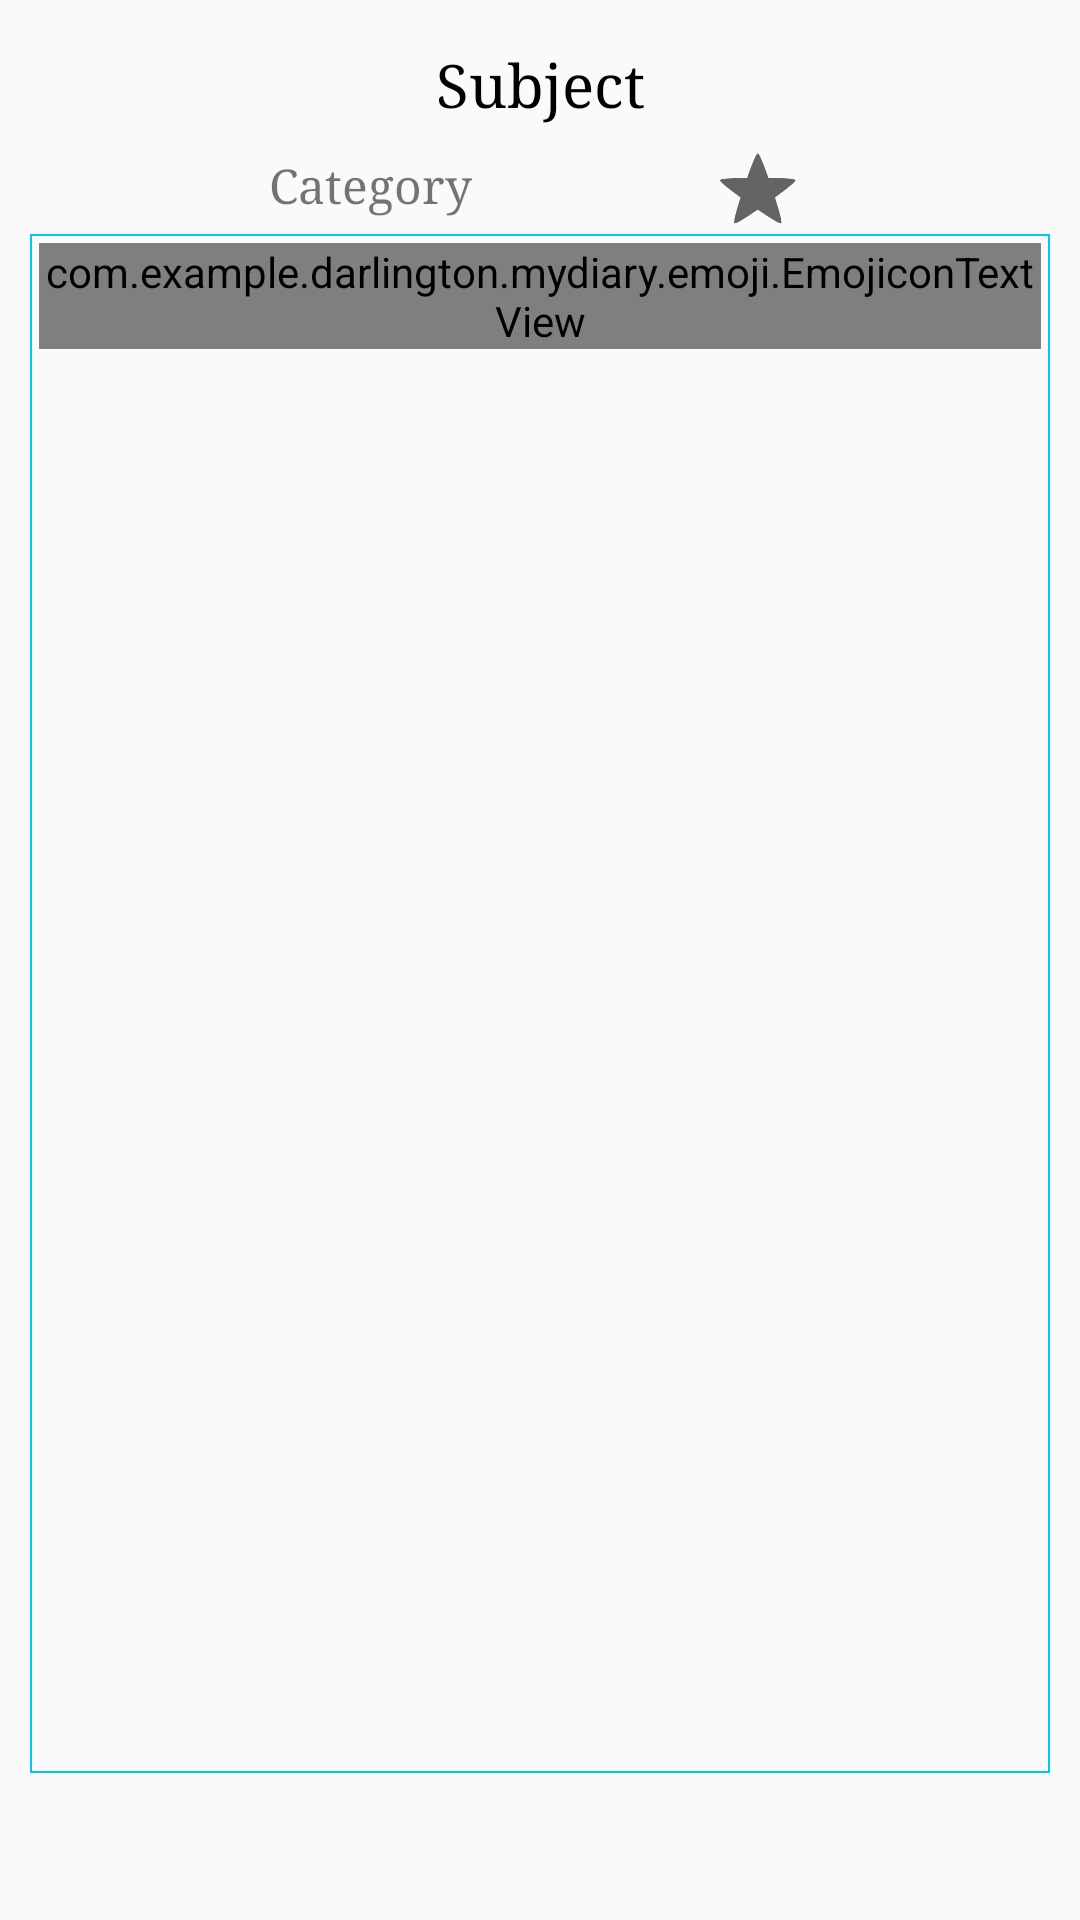

Android layout source for this screen:
<!-- AndroidManifest.xml: application theme AppTheme -->
<!-- res/layout/activity_home.xml -->
<?xml version="1.0" encoding="utf-8"?>
<FrameLayout xmlns:android="http://schemas.android.com/apk/res/android"

    xmlns:tools="http://schemas.android.com/tools"
    android:layout_width="match_parent"
    android:layout_height="match_parent"
    android:orientation="vertical"
    android:id="@+id/container"
    android:padding="10dp"
    tools:context="com.example.darlington.mydiary.Home">

    <LinearLayout
        android:layout_width="match_parent"
        android:layout_height="match_parent"
        android:orientation="vertical">

        <LinearLayout
            android:id="@+id/no_image"
            android:layout_width="match_parent"
            android:layout_height="wrap_content"
            android:orientation="vertical"
            android:visibility="visible">
            <TextView
                android:id="@+id/home_sub"
                android:layout_width="match_parent"
                android:layout_height="wrap_content"
                android:fontFamily="serif"
                android:gravity="center_horizontal"
                android:padding="5dp"
                android:text="Subject"
                android:textColor="@android:color/black"
                android:textSize="20sp" />

            <LinearLayout
                android:layout_width="match_parent"
                android:layout_height="wrap_content"
                android:orientation="horizontal"            >
                <TextView
                    android:id="@+id/home_cat"
                    android:layout_width="0dp"
                    android:layout_weight="2"
                    android:layout_height="wrap_content"
                    android:fontFamily="serif"
                    android:gravity="center"
                    android:padding="5dp"
                    android:text="Category"
                    android:textSize="16sp" />
                <CheckBox
                    android:id="@+id/star"
                    android:layout_width="0dp"
                    android:layout_weight="1"
                    android:layout_height="wrap_content"
                    style="?android:attr/starStyle"
                    android:onClick="star"/>
            </LinearLayout>
        </LinearLayout>

        <LinearLayout
            android:id="@+id/yes_image"
            android:layout_width="match_parent"
            android:layout_height="wrap_content"
            android:orientation="horizontal"
            android:padding="5dp"
            android:visibility="gone">

            <ImageButton
                android:id="@+id/my_image"
                android:layout_width="100dp"
                android:layout_height="100dp" />
            <LinearLayout
                android:layout_width="match_parent"
                android:layout_height="wrap_content"
                android:orientation="vertical">
                <TextView
                    android:id="@+id/home_sub1"
                    android:layout_width="match_parent"
                    android:layout_height="wrap_content"
                    android:fontFamily="serif"
                    android:gravity="center_horizontal"
                    android:padding="5dp"
                    android:text="Subject"
                    android:textColor="@android:color/black"
                    android:textSize="20sp" />

                <CheckBox
                    android:id="@+id/star1"
                    android:layout_width="wrap_content"
                    android:layout_height="wrap_content"
                    style="?android:attr/starStyle"
                    android:onClick="starOne"
                    android:layout_gravity="center_horizontal"/>
            </LinearLayout>
        </LinearLayout>



        <LinearLayout
            android:layout_width="match_parent"
            android:layout_height="0dp"
            android:layout_weight="1"
            android:padding="3dp"
            android:background="@drawable/edit_text_background">
            <ScrollView
                android:layout_width="match_parent"
                android:layout_height="match_parent">
                <com.example.darlington.mydiary.emoji.EmojiconTextView
                    android:id="@+id/home_message"
                    android:layout_width="match_parent"
                    android:layout_height="wrap_content"
                    android:fontFamily="serif"
                    android:text=""
                    android:textColor="@android:color/black"
                    android:textSize="15sp" />
            </ScrollView>
        </LinearLayout>

        <RelativeLayout
            android:layout_width="match_parent"
            android:layout_height="wrap_content"
            android:padding="10dp">

            <TextView
                android:id="@+id/home_location"
                android:layout_width="wrap_content"
                android:layout_height="wrap_content"
                android:layout_alignParentLeft="true" />

            <TextView
                android:id="@+id/home_date_time"
                android:layout_width="wrap_content"
                android:layout_height="wrap_content"
                android:layout_alignParentRight="true" />
        </RelativeLayout>

    </LinearLayout>

    <ImageView
        android:id="@+id/expanded_image"
        android:layout_width="match_parent"
        android:layout_height="match_parent"
        android:visibility="invisible"/>
</FrameLayout>
<!-- resources referenced by this layout -->
<resources>
  <!-- drawable edit_text_background (drawable) -->
  <shape xmlns:android="http://schemas.android.com/apk/res/android">
      <stroke
          android:width="0.5dp"
          android:color="@color/colorPrimary" />
  </shape>
  <style name="AppTheme" parent="Theme.AppCompat.Light.DarkActionBar">
          
          <item name="colorPrimary">@color/colorPrimary</item>
          <item name="colorPrimaryDark">@color/colorPrimaryDark</item>
          <item name="colorAccent">@color/colorAccent</item>
      </style>
  <color name="colorPrimary">#00c6ff</color>
  <color name="colorPrimaryDark">#0072ff</color>
  <color name="colorAccent">#0072ff</color>
</resources>
